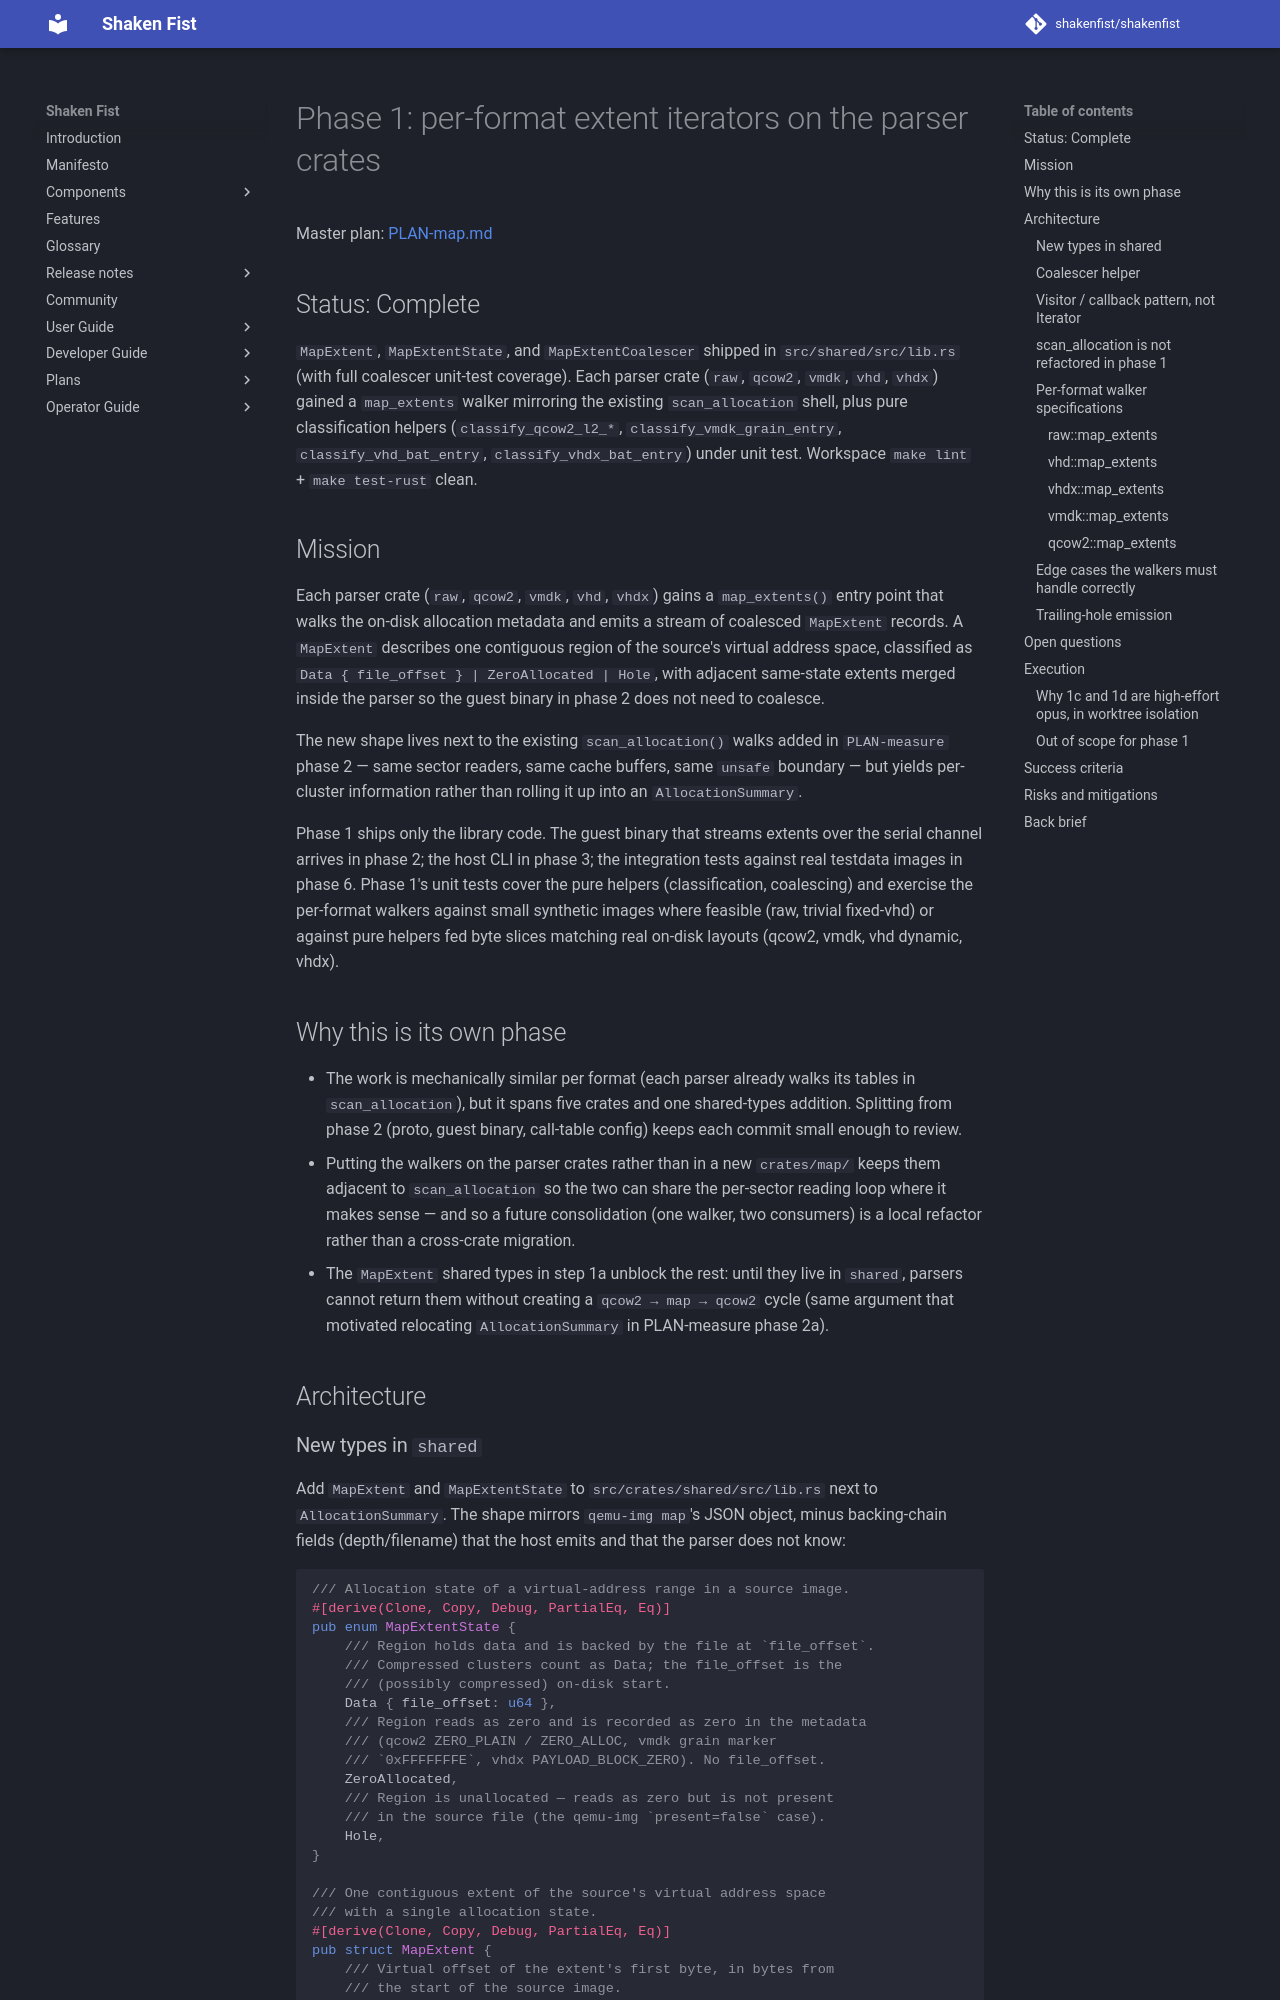

repository: shakenfist/shakenfist · page: components/instar/plans/PLAN-map-phase-01-extent-iterators/index.html · generator: mkdocs

# Phase 1: per-format extent iterators on the parser crates

Master plan: [PLAN-map.md](/components/instar/plans/PLAN-map/)

## Status: Complete

`MapExtent`, `MapExtentState`, and `MapExtentCoalescer` shipped
in `src/shared/src/lib.rs` (with full coalescer unit-test
coverage). Each parser crate (`raw`, `qcow2`, `vmdk`, `vhd`,
`vhdx`) gained a `map_extents` walker mirroring the existing
`scan_allocation` shell, plus pure classification helpers
(`classify_qcow2_l2_*`, `classify_vmdk_grain_entry`,
`classify_vhd_bat_entry`, `classify_vhdx_bat_entry`) under
unit test. Workspace `make lint` + `make test-rust` clean.

## Mission

Each parser crate (`raw`, `qcow2`, `vmdk`, `vhd`, `vhdx`) gains
a `map_extents()` entry point that walks the on-disk allocation
metadata and emits a stream of coalesced `MapExtent` records.
A `MapExtent` describes one contiguous region of the source's
virtual address space, classified as `Data { file_offset } |
ZeroAllocated | Hole`, with adjacent same-state extents merged
inside the parser so the guest binary in phase 2 does not need
to coalesce.

The new shape lives next to the existing `scan_allocation()`
walks added in `PLAN-measure` phase 2 — same sector readers,
same cache buffers, same `unsafe` boundary — but yields per-cluster
information rather than rolling it up into an `AllocationSummary`.

Phase 1 ships only the library code. The guest binary that
streams extents over the serial channel arrives in phase 2; the
host CLI in phase 3; the integration tests against real testdata
images in phase 6. Phase 1's unit tests cover the pure
helpers (classification, coalescing) and exercise the per-format
walkers against small synthetic images where feasible (raw,
trivial fixed-vhd) or against pure helpers fed byte slices
matching real on-disk layouts (qcow2, vmdk, vhd dynamic, vhdx).

## Why this is its own phase

- The work is mechanically similar per format (each parser
  already walks its tables in `scan_allocation`), but it spans
  five crates and one shared-types addition. Splitting from
  phase 2 (proto, guest binary, call-table config) keeps each
  commit small enough to review.
- Putting the walkers on the parser crates rather than in a new
  `crates/map/` keeps them adjacent to `scan_allocation` so the
  two can share the per-sector reading loop where it makes
  sense — and so a future consolidation (one walker, two
  consumers) is a local refactor rather than a cross-crate
  migration.
- The `MapExtent` shared types in step 1a unblock the rest:
  until they live in `shared`, parsers cannot return them
  without creating a `qcow2 → map → qcow2` cycle (same
  argument that motivated relocating `AllocationSummary` in
  PLAN-measure phase 2a).

## Architecture
